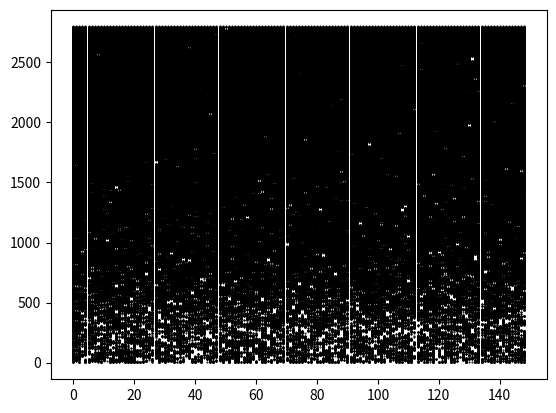
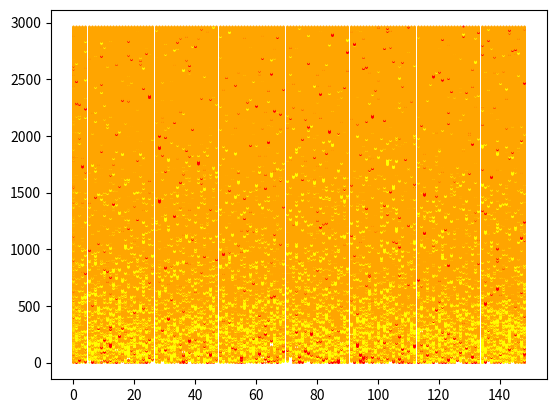
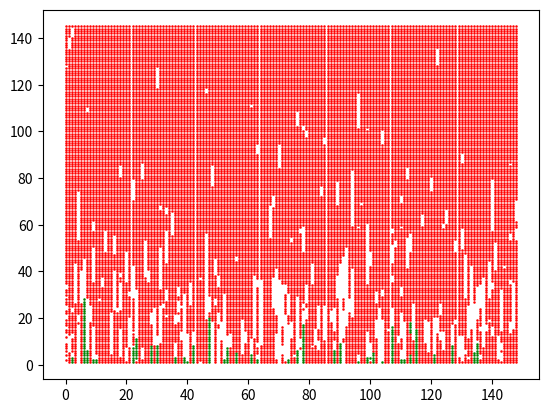
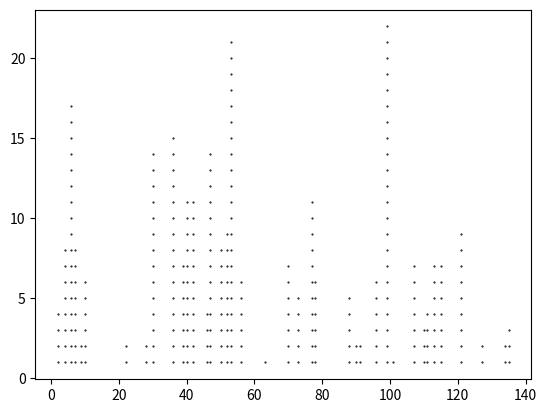
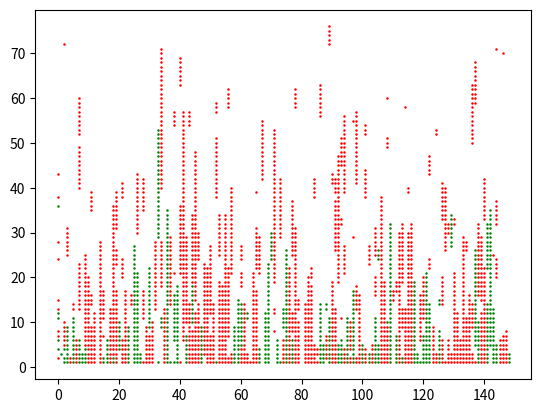
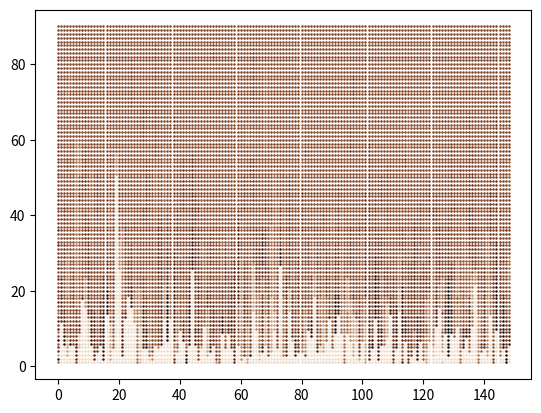
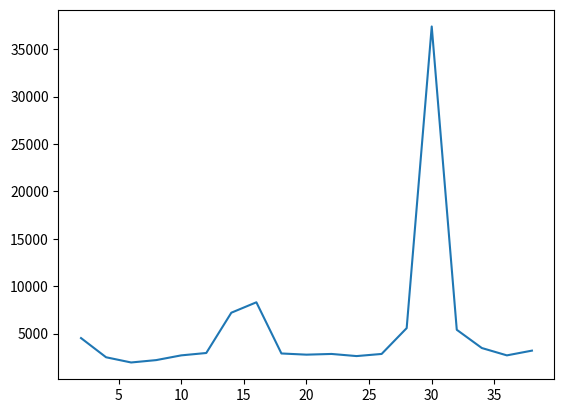
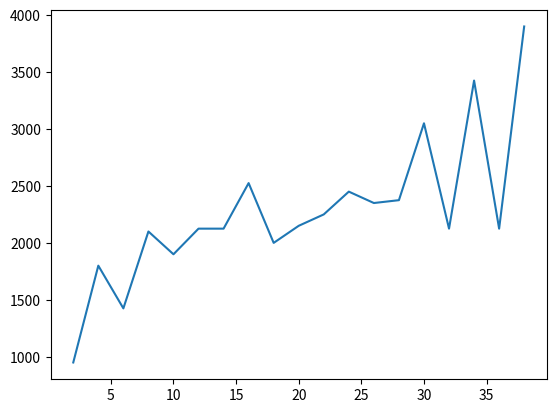

Recreate these plots in Python, in order.

import numpy as np
import random
import matplotlib.pyplot as plt
import networkx as nx   
import math

n = 149 #Nombre de noeuds du graphe

def random_choice(L,n): #Fonction pour choisir un élément dans un type iterable non liste
    i = np.random.randint(n)
    return L[i]
        
   

def step(L,n,states): #Fonction qui actualise les états pour une étape t
    (a,b)=random_choice(L,n)
    sa,sb = states[a],states[b]
    if sa > sb: # a prends la plus petite valeur
        a,b = b,a
        sa,sb = sb,sa
    (va,pa) = sa
    (vb,pb) = sb
    if va == vb: #Si valeur égale, on échange la positivité
        states[a] = (vb,pb)
        states[b] = (va,pa)
    else:
        middle = (va+vb)/(2) #on calcule le milieu ainsi que x_i[t+1] et x_j[t+1]
        inf = math.floor(middle)
        sup = math.ceil(middle)
        if inf == sup: #Si valeur égale, a prends la positivité + et b la -
            states[a] = (inf,1)
            states[b] = (sup,0)
        else: #Sinon a prends - et b prends + 
            states[a] = (sup,0)
            states[b] = (inf,1)
    return states
            
def print_majority_vote(n,states,show,i): #Fonction pour afficher le vote majoritaire
    cont = True
    n_ones = 0
    points = []
    for j in range(n):
        if states[j] >= (1,1): #Si le curseur est en "1"
            n_ones += 1
            points.append(j)
    if n_ones == n or n_ones == 0: #Si convergence 
        cont = False
        print("Arrêt après ",i,"étapes")
    if show ==1:
        plt.plot(points,[i//25 for j in range(n_ones)],'ok',markersize=.5)
    elif show ==2:
        n_kind=[0,0,0]
        points=[[],[],[]]
        for j in range(n):
            if states[j] == (1,0):
                n_kind[0] +=1
                points[0].append(j)
            elif states[j] == (1,1):
                n_kind[1] +=1
                points[1].append(j)
            elif states[j] == (2,0):
                n_kind[2] +=1
                points[2].append(j)
        plt.plot(points[0],[i//25 for j in range(n_kind[0])],'o',color="yellow",markersize=0.5)
        plt.plot(points[1],[i//25 for j in range(n_kind[1])],'o',color="orange",markersize=0.5)
        plt.plot(points[2],[i//25 for j in range(n_kind[2])],'o',color="red",markersize=0.5)
    return cont
    

def majority_vote(L,votes,show): #Fonction de vote majoritaire
    n = len(votes)
    states = [(votes[i]*2,0) for i in range(n)] #On initialises les états
    cont = True
    i = 0
    while(cont):
        states = step(L,n,states) #Mise a jour
        i+=1
        if i%25 ==0:
            cont = print_majority_vote(n,states,show,i) #affichage
    v = states[0] #Tous identiques car convergence
    plt.show()
    if v >= (1,1):
        print("Majorité de 1")
    else:
        print("Majorité de 0")


def print_large_majority_vote(n,states,show,i):
    cont = True
    n_ones = 0
    n_zeros = 0
    points = [[],[]]
    for j in range(n):
        if states[j] >= (2,1):
            n_ones += 1
            points[1].append(j)
        elif states[j] <= (1,0):
            n_zeros += 1
            points[0].append(j)
    if n_ones == n or n_zeros == n or (n_ones+n_zeros) ==0:
        cont = False
        print("Arrêt après ",i,"étapes")
    if show ==1:
        plt.plot(points[1],[i//25 for j in range(n_ones)],'o',color="green",markersize=.8)
        plt.plot(points[0],[i//25 for j in range(n_zeros)],'o',color="red",markersize=.8)
    return cont
    

def large_majority_vote(L,votes,show):
    n = len(votes)
    states = [(votes[i]*3,0) for i in range(n)]
    cont = True
    i = 0
    while(cont):
        step(L,n,states)
        i+=1
        if i%25 ==0:
            cont = print_large_majority_vote(n,states,show,i)
    v = states[0]
    plt.show()
    if v >= (2,1):
        print("Majorité de 1")
    elif v <= (1,0):
        print("Majorité de 0")
    else:
        print("Pas de large gagnant")
        
        
def print_quorum_checking(n,states,show,i):
    cont = True
    n_ones = 0
    n_zeros = 0
    points = []

    for j in range(n):
        if states[j] >= (2,1):
            n_ones += 1
            points.append(j)
    if n_ones == n or n_ones == 0:
        cont = False
        print("Arrêt après ",i,"étapes")
    if show ==1:
        plt.plot(points,[i//25 for j in range(n_ones)],'o',color="black",markersize=.5)
    return cont
    

def quorum_checking(L,votes,show):
    n = len(votes)
    states = [(votes[i]*3,0) for i in range(n)]
    cont = True
    i = 0
    while(cont):
        step(L,n,states)
        i+=1
        if i%25 ==0:
            cont = print_quorum_checking(n,states,show,i)
    plt.show()
    v = states[0]
    if v >= (2,1):
        print("Quorum checked on 1")
    else:
        print("Quorum not checked on 1")
        




def random_list(p): #générer une liste aléatoire avec proba p de 1 en chaque item
    L = [np.random.binomial(1,p) for i in range(n)]
    print(sum(L)/len(L))
    return L
    

def random_list_2(p): #générer une liste aléatoire aveci entre 0 et p en chaque item
    L = [np.random.randint(p) for i in range(n)]
    print(sum(L)/len(L))
    return L
    
## Tests

G = nx.complete_graph(n) #notre graphe
L = list(G.edges) #liste des arrêtes
##
votes = random_list(0.5)
majority_vote(L,votes,1)

##
majority_vote(L,votes,2)


##
votes = random_list(1/3)
large_majority_vote(L,votes,1)



##
quorum_checking(L,votes,1)


##
votes = random_list(1/3)
large_majority_vote(L,votes,1)



### BONUS

        
def print_average_precis(n,states,show,s,b,maxv):
    cont = True
    points = [[] for i in range(b)]
    n_points = [0]*b
    res = 0
    for j in range(n):
        i=1
        while states[j] < ((b-i)*maxv,1):
            i+=1
        n_points[b-i] += 1
        points[b-i].append(j)
    for i in range(b):
        if n_points[i] == n:
            cont=False
            res = i
            print("Arrêt après ",s,"étapes")
    if show ==1:
        for i in range(b):
            plt.plot(points[i],[s//25 for j in range(n_points[i])],'o',color=(i/b,(i/b)**2,(i/b)**3),markersize=.8)
    return cont,res
def average_precis(L,votes,show,precis):
    n = len(votes)
    maxv = np.max(votes)
    states = [(votes[i]*precis,0) for i in range(n)]
    cont = True
    i = 0
    while(cont):
        step(L,n,states)
        i+=1
        if i%25 ==0:
            cont,res = print_average_precis(n,states,show,i,precis,maxv)
    plt.show()
    print("The average is between "+str(res*maxv/precis)+" and "+str((res+1)*maxv/precis))
    return i
##

votes = random_list(4/7)
average_precis(L,votes,1,14)
##

votes = random_list(0.348)
P = []
for k in range(1,20):
    P.append(average_precis(L,votes,0,3*k))

plt.plot([i*2 for i in range(1,20)],P)
plt.show()

##

votes = random_list_2(17)
P = []
for k in range(1,20):
    P.append(average_precis(L,votes,0,3*k))

plt.plot([i*2 for i in range(1,20)],P)
plt.show()
